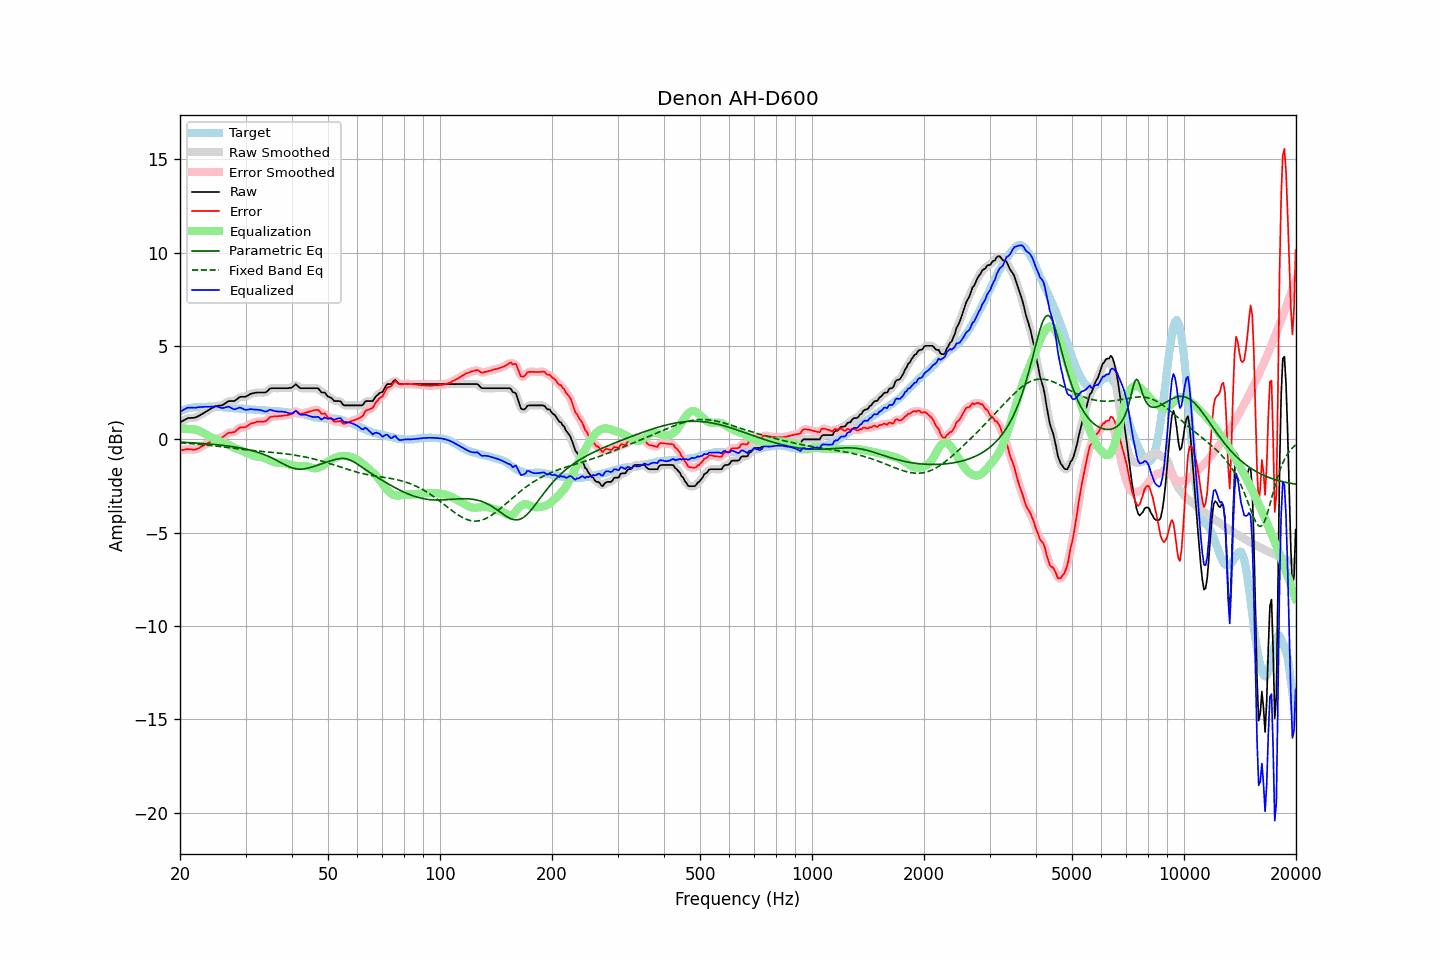

The file beside this chart, header and first rows:
frequency, raw, error, smoothed, error_smoothed, equalization, parametric_eq, fixed_band_eq, equalized_raw, equalized_smoothed, target
20.00, 0.91, -0.59, 0.90, -0.60, 0.56, -0.15, -0.19, 1.47, 1.47, 1.50
20.20, 0.96, -0.58, 0.96, -0.58, 0.57, -0.15, -0.19, 1.53, 1.53, 1.54
20.40, 1.00, -0.57, 1.01, -0.56, 0.57, -0.16, -0.20, 1.57, 1.58, 1.57
20.61, 1.05, -0.55, 1.05, -0.55, 0.57, -0.16, -0.20, 1.62, 1.62, 1.60
20.81, 1.10, -0.53, 1.10, -0.54, 0.57, -0.17, -0.21, 1.67, 1.66, 1.63
21.02, 1.14, -0.52, 1.13, -0.53, 0.56, -0.17, -0.22, 1.70, 1.69, 1.66
21.23, 1.14, -0.54, 1.15, -0.53, 0.55, -0.18, -0.22, 1.69, 1.70, 1.68
21.44, 1.15, -0.54, 1.15, -0.54, 0.54, -0.18, -0.23, 1.69, 1.69, 1.69
21.66, 1.15, -0.55, 1.15, -0.55, 0.54, -0.19, -0.24, 1.69, 1.69, 1.70
21.87, 1.16, -0.55, 1.16, -0.55, 0.53, -0.19, -0.24, 1.69, 1.69, 1.71
22.09, 1.18, -0.54, 1.19, -0.53, 0.51, -0.20, -0.25, 1.69, 1.70, 1.72
22.31, 1.23, -0.50, 1.22, -0.50, 0.49, -0.20, -0.26, 1.72, 1.71, 1.73
22.54, 1.27, -0.46, 1.27, -0.46, 0.46, -0.21, -0.27, 1.72, 1.73, 1.73
22.76, 1.32, -0.41, 1.32, -0.41, 0.41, -0.21, -0.27, 1.74, 1.73, 1.73
22.99, 1.37, -0.36, 1.37, -0.36, 0.37, -0.22, -0.28, 1.74, 1.74, 1.73
23.22, 1.42, -0.32, 1.42, -0.31, 0.32, -0.23, -0.29, 1.74, 1.74, 1.74
23.45, 1.48, -0.26, 1.48, -0.26, 0.27, -0.23, -0.30, 1.75, 1.74, 1.74
23.69, 1.53, -0.22, 1.53, -0.22, 0.21, -0.24, -0.31, 1.74, 1.74, 1.75
23.92, 1.58, -0.17, 1.58, -0.17, 0.16, -0.25, -0.32, 1.74, 1.75, 1.75
24.16, 1.63, -0.13, 1.63, -0.12, 0.12, -0.26, -0.33, 1.75, 1.75, 1.76
24.40, 1.68, -0.07, 1.68, -0.07, 0.07, -0.26, -0.34, 1.75, 1.75, 1.76
24.65, 1.72, -0.03, 1.73, -0.02, 0.04, -0.27, -0.35, 1.76, 1.76, 1.75
24.89, 1.77, 0.03, 1.76, 0.02, 0.00, -0.28, -0.35, 1.78, 1.77, 1.74
25.14, 1.79, 0.05, 1.79, 0.05, -0.03, -0.29, -0.36, 1.76, 1.76, 1.74
25.39, 1.80, 0.07, 1.80, 0.06, -0.06, -0.30, -0.38, 1.74, 1.74, 1.73
25.65, 1.81, 0.08, 1.81, 0.08, -0.10, -0.31, -0.39, 1.71, 1.71, 1.73
25.91, 1.82, 0.10, 1.83, 0.10, -0.14, -0.32, -0.40, 1.68, 1.69, 1.72
26.16, 1.86, 0.15, 1.86, 0.15, -0.18, -0.33, -0.41, 1.68, 1.69, 1.71
26.43, 1.92, 0.21, 1.92, 0.21, -0.21, -0.34, -0.42, 1.71, 1.71, 1.71
26.69, 1.98, 0.28, 1.98, 0.28, -0.25, -0.35, -0.43, 1.73, 1.73, 1.70
26.96, 2.04, 0.34, 2.03, 0.33, -0.29, -0.36, -0.44, 1.75, 1.74, 1.70
27.23, 2.05, 0.36, 2.05, 0.36, -0.33, -0.37, -0.45, 1.72, 1.72, 1.69
27.50, 2.05, 0.36, 2.05, 0.37, -0.37, -0.38, -0.46, 1.68, 1.68, 1.69
27.77, 2.05, 0.38, 2.05, 0.38, -0.42, -0.40, -0.47, 1.63, 1.64, 1.67
28.05, 2.06, 0.39, 2.08, 0.41, -0.46, -0.41, -0.48, 1.60, 1.62, 1.67
28.33, 2.13, 0.47, 2.13, 0.47, -0.49, -0.42, -0.49, 1.64, 1.64, 1.66
28.62, 2.19, 0.54, 2.19, 0.54, -0.52, -0.44, -0.50, 1.66, 1.67, 1.65
28.90, 2.26, 0.62, 2.25, 0.60, -0.56, -0.45, -0.52, 1.70, 1.69, 1.64
29.19, 2.28, 0.65, 2.27, 0.63, -0.60, -0.47, -0.53, 1.68, 1.68, 1.63
29.48, 2.28, 0.64, 2.28, 0.64, -0.64, -0.49, -0.54, 1.64, 1.64, 1.64
29.78, 2.28, 0.65, 2.28, 0.65, -0.68, -0.51, -0.55, 1.60, 1.60, 1.63
30.08, 2.29, 0.67, 2.30, 0.68, -0.71, -0.52, -0.56, 1.57, 1.59, 1.62
30.38, 2.34, 0.73, 2.34, 0.73, -0.75, -0.54, -0.57, 1.59, 1.59, 1.61
30.68, 2.39, 0.78, 2.39, 0.78, -0.78, -0.56, -0.58, 1.61, 1.61, 1.61
30.99, 2.44, 0.84, 2.43, 0.83, -0.82, -0.59, -0.59, 1.62, 1.61, 1.60
31.30, 2.46, 0.86, 2.46, 0.86, -0.85, -0.61, -0.60, 1.61, 1.61, 1.60
31.61, 2.48, 0.88, 2.48, 0.89, -0.88, -0.63, -0.60, 1.60, 1.60, 1.60
31.93, 2.50, 0.92, 2.50, 0.92, -0.91, -0.66, -0.61, 1.59, 1.59, 1.58
32.24, 2.51, 0.95, 2.51, 0.94, -0.92, -0.68, -0.62, 1.59, 1.59, 1.56
32.57, 2.51, 0.95, 2.51, 0.95, -0.93, -0.71, -0.63, 1.58, 1.58, 1.56
32.89, 2.51, 0.94, 2.51, 0.95, -0.94, -0.74, -0.64, 1.57, 1.57, 1.57
33.22, 2.51, 0.95, 2.51, 0.94, -0.96, -0.77, -0.65, 1.55, 1.54, 1.56
33.55, 2.51, 0.95, 2.50, 0.95, -0.99, -0.81, -0.66, 1.52, 1.52, 1.56
33.89, 2.51, 0.97, 2.52, 0.98, -1.02, -0.84, -0.66, 1.49, 1.50, 1.54
34.23, 2.56, 1.02, 2.57, 1.03, -1.06, -0.88, -0.67, 1.50, 1.51, 1.54
34.57, 2.64, 1.11, 2.64, 1.10, -1.10, -0.91, -0.68, 1.54, 1.54, 1.53
34.92, 2.72, 1.19, 2.70, 1.17, -1.13, -0.95, -0.69, 1.59, 1.57, 1.53
35.27, 2.74, 1.21, 2.74, 1.21, -1.17, -0.99, -0.70, 1.57, 1.57, 1.53
35.62, 2.74, 1.22, 2.75, 1.23, -1.20, -1.03, -0.71, 1.54, 1.54, 1.52
35.97, 2.74, 1.23, 2.74, 1.23, -1.23, -1.08, -0.71, 1.51, 1.51, 1.51
... 635 more rows
